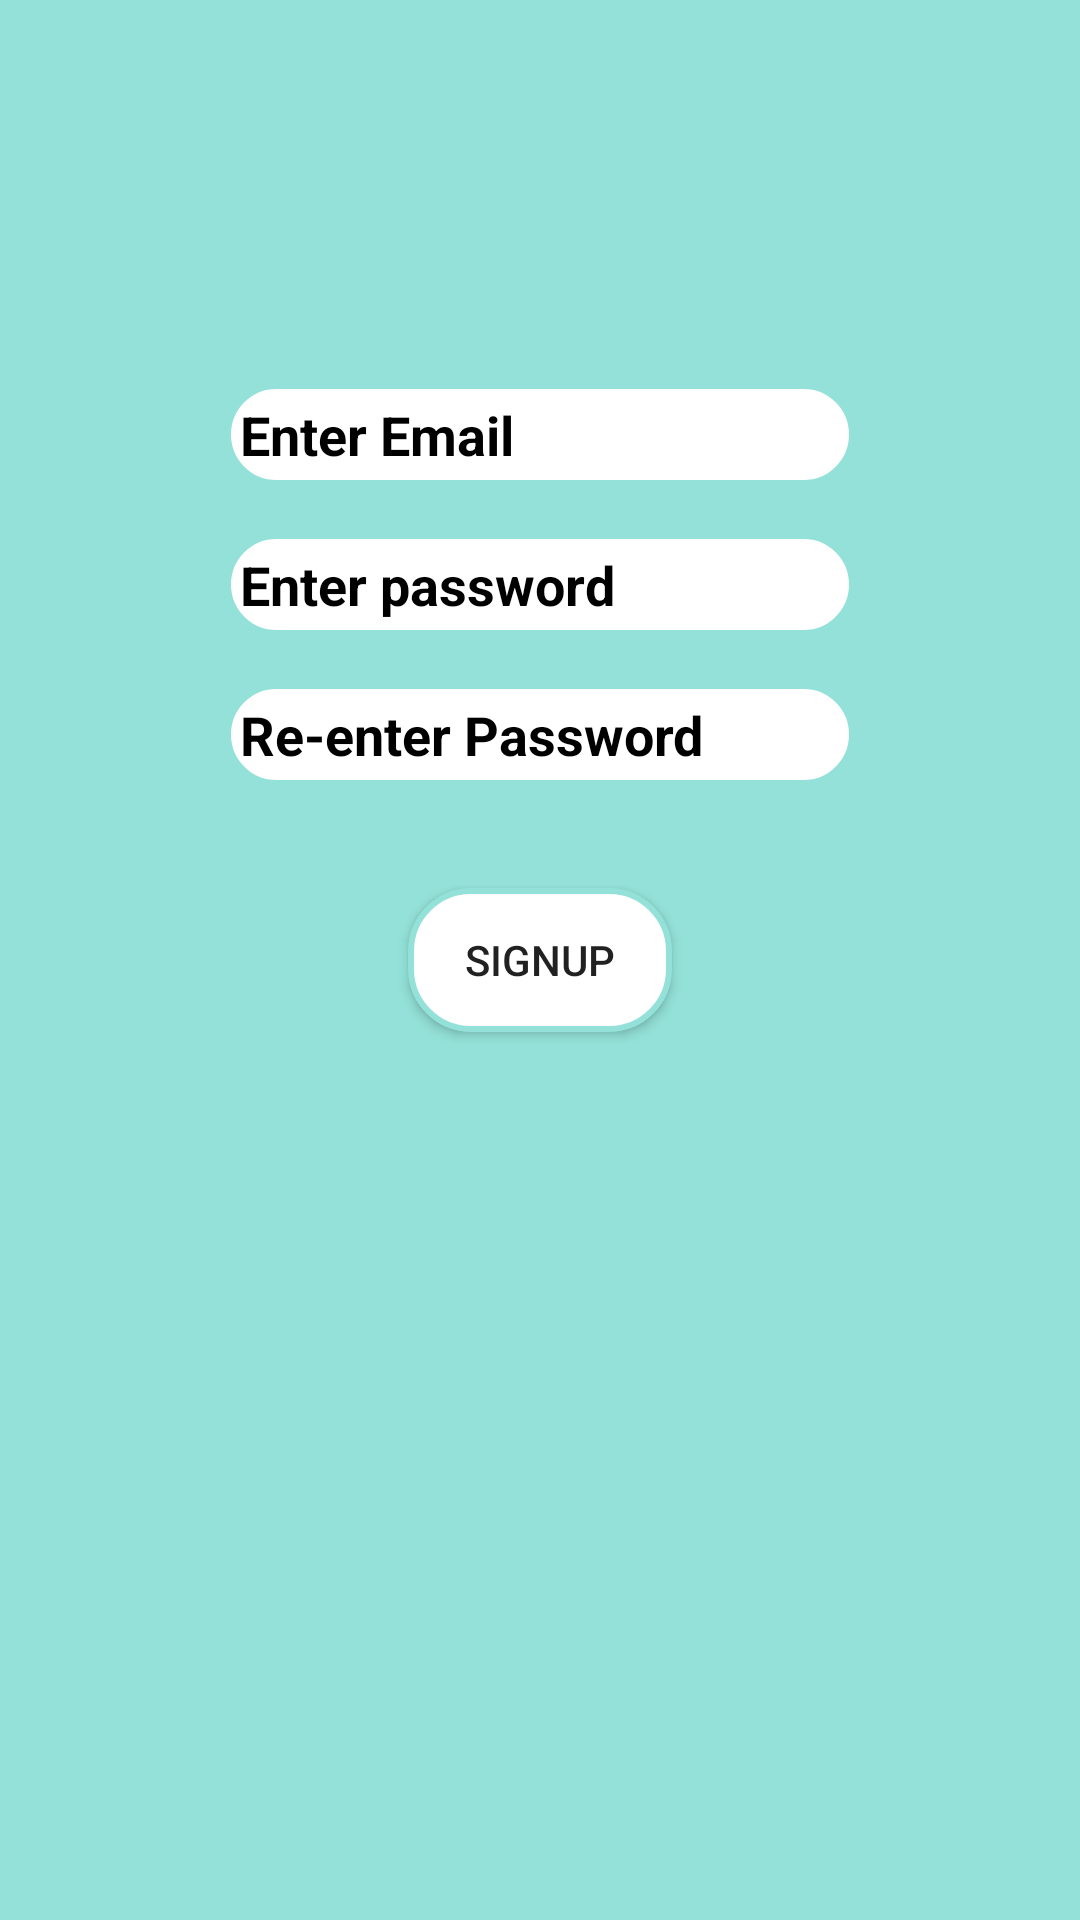

Layout XML and referenced resources for this Android screen:
<!-- AndroidManifest.xml: application theme Theme.Sound_Soul -->
<!-- res/layout/fragment_s_i_g_n_u_p.xml -->
<?xml version="1.0" encoding="utf-8"?>
<FrameLayout xmlns:android="http://schemas.android.com/apk/res/android"
    xmlns:tools="http://schemas.android.com/tools"
    android:layout_width="match_parent"
    android:background="#93E1D8"
    android:layout_height="match_parent"
    tools:context=".SIGNUP">

    
    <EditText
        android:id="@+id/Mail"
        android:layout_width="wrap_content"
        android:layout_height="wrap_content"
        android:layout_gravity="center"
        android:textStyle="bold"
        android:translationY="-175dp"
        android:ems="10"
        android:textColorHint="@color/black"
        android:textColor="@color/black"
        android:background="@drawable/back"
        android:hint="Enter Email"
        android:padding="5dp"
        android:inputType="textEmailAddress" />

    <EditText
        android:id="@+id/sigpass1"
        android:layout_width="wrap_content"
        android:layout_height="wrap_content"
        android:ems="10"
        android:textStyle="bold"
        android:hint="Enter password"
        android:textColor="@color/black"
        android:textColorHint="@color/black"
        android:background="@drawable/back"
        android:padding="5dp"
        android:translationY="-125dp"
        android:layout_gravity="center"
        android:inputType="textPassword" />
    <EditText
        android:id="@+id/sigpass2"
        android:layout_width="wrap_content"
        android:layout_height="wrap_content"
        android:ems="10"
        android:textStyle="bold"
        android:hint="Re-enter Password"
        android:textColor="@color/black"
        android:textColorHint="@color/black"
        android:background="@drawable/back"
        android:padding="5dp"
        android:translationY="-75dp"
        android:layout_gravity="center"
        android:inputType="textPassword" />

    <Button
        android:id="@+id/SignButton"
        android:background="@drawable/back"
        android:layout_width="wrap_content"
        android:layout_height="wrap_content"
        android:layout_gravity="center"
        android:text="Signup" />
</FrameLayout>
<!-- resources referenced by this layout -->
<resources>
  <!-- drawable back (drawable) -->
  <?xml version="1.0" encoding="utf-8"?>
  <shape xmlns:android="http://schemas.android.com/apk/res/android">
      <solid
          android:color="@color/white"/>
      <corners
          android:radius="20dp"/>
      <stroke
          android:color="#93E1D8"
          android:width="2dp"/>
  </shape>
  <style name="Theme.Sound_Soul" parent="Theme.MaterialComponents.DayNight.NoActionBar">
          
          <item name="colorPrimary">@color/purple_500</item>
          <item name="colorPrimaryVariant">@color/purple_700</item>
          <item name="colorOnPrimary">@color/white</item>
          
          <item name="colorSecondary">@color/teal_200</item>
          <item name="colorSecondaryVariant">@color/teal_700</item>
          <item name="colorOnSecondary">@color/black</item>
          
          <item name="android:statusBarColor" tools:targetApi="l">?attr/colorPrimaryVariant</item>
          
      </style>
  <!-- not gathered from this repository: default colours our renderer supplied (Android Studio template values) -->
  <color name="purple_500">#FF6200EE</color>
  <color name="purple_700">#FF3700B3</color>
  <color name="teal_200">#FF03DAC5</color>
  <color name="teal_700">#FF018786</color>
  <color name="black">#FF000000</color>
  <color name="white">#FFFFFFFF</color>
</resources>
